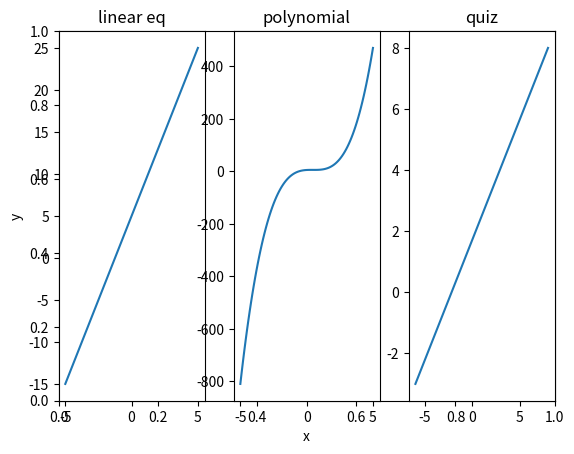

Write the Python code that produced this figure.
import numpy as np
import matplotlib.pyplot as plt

x = np.linspace(-5,5,100)
y = 5 + 4*x

y2 = 5 + 3*x - 7*x**2 + 5*x**3



titles = ['linear eq', 'polynomial']

p1 = [-6,-3]
p2 = [8,7]

def findM(p1, p2):
    m =  np.abs(p1[1]-p2[0]) / np.abs(p1[0]-p2[0])
    return m

m = findM(p1,p2)
c = p1[1] - m*p1[0]
xq = np.linspace(-6,8,100)
yq = c+m*xq

plt.xlabel('x')
plt.ylabel('y')
plt.subplot(1,3,1)
plt.title(titles[0])
plt.plot(x,y)
plt.subplot(1,3,2)
plt.title(titles[1])
plt.plot(x,y2)
plt.subplot(1,3,3)
plt.title('quiz')
plt.plot(xq, yq)
plt.show()